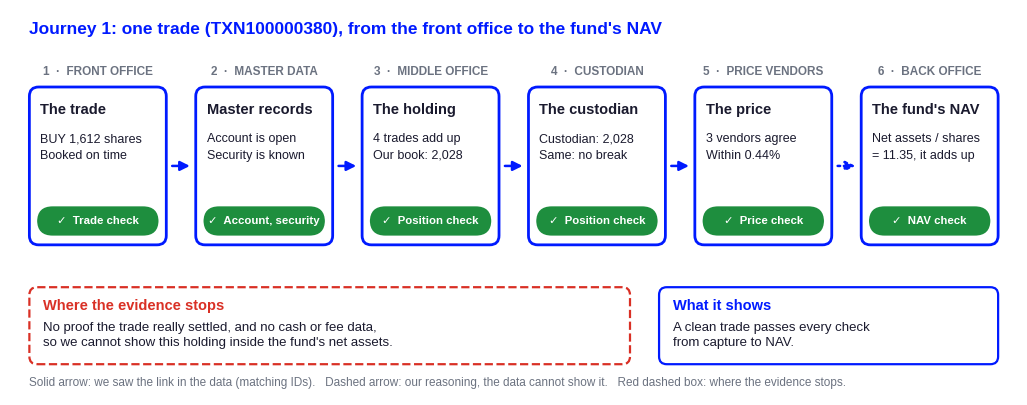
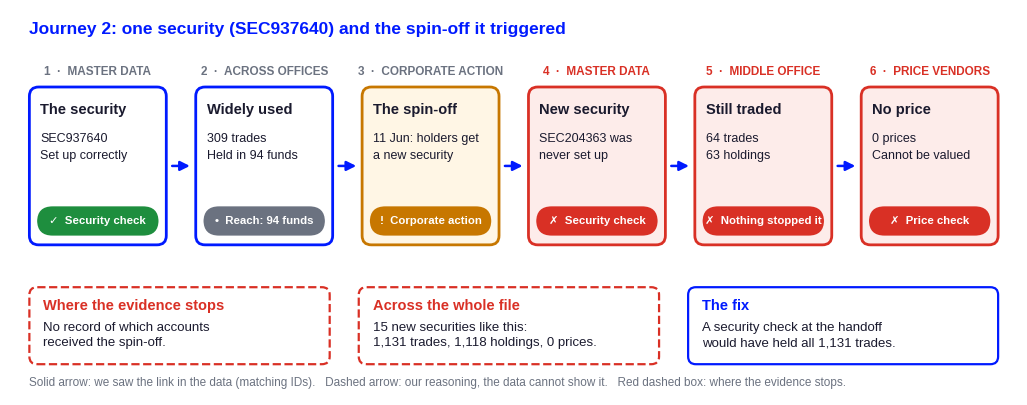

These figures' Python source, in order:
"""Draws the two simplified data journeys (one trade, one security) for the slides.

How it works, step by step:
1. Each journey is a list of steps. A step has: who handles it (tag), a title,
   two short lines of evidence, a check label and a status (ok / fail / warn / info /
   missed = the check passed but the record is wrong).
2. draw_journey() places the steps as boxes in one row, joins them with arrows,
   and adds notes underneath (where the evidence stops, what it means).
3. The figure is saved as a PNG in the folder given on the command line.
   The two Check-in 1 journeys are drawn only when this file is run; other scripts import draw_journey.
"""
import sys
import matplotlib
matplotlib.use("Agg")                       # draw to a file, no window
import matplotlib.pyplot as plt
from matplotlib.patches import FancyBboxPatch, FancyArrowPatch

OUT = sys.argv[1] if len(sys.argv) > 1 else "."
plt.rcParams["font.family"] = ["Liberation Sans", "DejaVu Sans"]  # Arial look, DejaVu for ✓ ✗

BLUE, INK, GREY = "#001AFF", "#1A1A2E", "#6B7280"     # #001AFF is the blue used in the team deck
STATUS = {                                              # border colour, fill colour, pill colour, symbol
    "ok":   (BLUE,      "white",   "#1E8E3E", "✓"),
    "fail": ("#D93025", "#FDECEA", "#D93025", "✗"),
    "warn": ("#C77700", "#FFF6E5", "#C77700", "!"),
    "info": (BLUE,      "white",   GREY,      "•"),
    "missed": ("#D93025", "#FDECEA", "#1E8E3E", "✓"),   # the check passed, but the record is wrong
}

def draw_journey(steps, dashed_into, notes, takeaway, legend, fname):
    fig, ax = plt.subplots(figsize=(13, 5.0), dpi=200)
    ax.set_xlim(0, 13); ax.set_ylim(0, 5.0); ax.axis("off")

    n, left, right, gapw = len(steps), 0.25, 12.75, 0.38      # row of n boxes with gaps for arrows
    w = (right - left - gapw * (n - 1)) / n
    y0, h = 1.95, 2.05                                         # box bottom and height

    for i, s in enumerate(steps):
        x = left + i * (w + gapw)
        edge, fill, pill, sym = STATUS[s["status"]]
        # who handles this step, above the box
        ax.text(x + w / 2, y0 + h + 0.12, f"{i + 1}  ·  {s['tag'].upper()}", ha="center", va="bottom",
                fontsize=8.5, color=edge if s["status"] in ("fail", "missed") else GREY, fontweight="bold")
        # the box itself
        ax.add_patch(FancyBboxPatch((x, y0), w, h, boxstyle="round,pad=0,rounding_size=0.12",
                                    linewidth=2, edgecolor=edge, facecolor=fill))
        # step number in a circle, then the title
        ax.text(x + 0.14, y0 + h - 0.3, s["title"], ha="left", va="center", fontsize=10.5,
                color=INK, fontweight="bold")
        # two short lines of evidence
        ax.text(x + 0.14, y0 + h - 0.6, "\n".join(s["lines"]), ha="left", va="top",
                fontsize=9, color=INK, linespacing=1.5)
        # the check, as a coloured pill at the bottom
        ax.add_patch(FancyBboxPatch((x + 0.1, y0 + 0.12), w - 0.2, 0.38,
                                    boxstyle="round,pad=0,rounding_size=0.2", linewidth=0, facecolor=pill))
        ax.text(x + w / 2, y0 + 0.31, f"{sym}  {s['check']}", ha="center", va="center",
                fontsize=8.2, color="white", fontweight="bold")
        # arrow to the next box (dashed when the link is our reasoning, not seen in the data)
        if i < n - 1:
            ax.add_patch(FancyArrowPatch((x + w + 0.04, y0 + h / 2), (x + w + gapw - 0.04, y0 + h / 2),
                                         arrowstyle="-|>", mutation_scale=14, linewidth=1.8,
                                         color=BLUE, linestyle=(0, (1, 1.5)) if i in dashed_into else "-"))

    # notes underneath: (x position as share of width, width share, colour, bold heading, text)
    for fx, fw, col, head, text in notes:
        x, wd = left + fx * (right - left), fw * (right - left)
        ax.add_patch(FancyBboxPatch((x, 0.4), wd, 1.0, boxstyle="round,pad=0,rounding_size=0.1",
                                    linewidth=1.6, edgecolor=col, facecolor="white",
                                    linestyle="--" if col == "#D93025" else "-"))
        ax.text(x + 0.18, 1.25, head, ha="left", va="top", fontsize=10.5, color=col, fontweight="bold")
        ax.text(x + 0.18, 0.95, text, ha="left", va="top", fontsize=9.5, color=INK, linespacing=1.4)

    ax.text(left, 4.75, takeaway, ha="left", va="center", fontsize=12.5, color=BLUE, fontweight="bold")
    ax.text(left, 0.15, legend, ha="left", va="center", fontsize=8.5, color=GREY)
    fig.savefig(f"{OUT}/{fname}", bbox_inches="tight", pad_inches=0.08, facecolor="white")
    plt.close(fig)
    print("saved", fname)

LEGEND = ("Solid arrow: we saw the link in the data (matching IDs).   "
          "Dashed arrow: our reasoning, the data cannot show it.   Red dashed box: where the evidence stops.")

if __name__ == "__main__":
    # Journey 1: one clean trade, TXN100000380
    trade = [
        dict(tag="Front office", title="The trade", status="ok", check="Trade check",
             lines=["BUY 1,612 shares", "Booked on time"]),
        dict(tag="Master data", title="Master records", status="ok", check="Account, security",
             lines=["Account is open", "Security is known"]),
        dict(tag="Middle office", title="The holding", status="ok", check="Position check",
             lines=["4 trades add up", "Our book: 2,028"]),
        dict(tag="Custodian", title="The custodian", status="ok", check="Position check",
             lines=["Custodian: 2,028", "Same: no break"]),
        dict(tag="Price vendors", title="The price", status="ok", check="Price check",
             lines=["3 vendors agree", "Within 0.44%"]),
        dict(tag="Back office", title="The fund's NAV", status="ok", check="NAV check",
             lines=["Net assets / shares", "= 11.35, it adds up"]),
    ]
    draw_journey(trade, dashed_into={4},
                 notes=[(0.0, 0.62, "#D93025", "Where the evidence stops",
                         "No proof the trade really settled, and no cash or fee data,\n"
                         "so we cannot show this holding inside the fund's net assets."),
                        (0.65, 0.35, BLUE, "What it shows",
                         "A clean trade passes every check\nfrom capture to NAV.")],
                 takeaway="Journey 1: one trade (TXN100000380), from the front office to the fund's NAV",
                 legend=LEGEND, fname="06_journey_trade_simple.png")

    # Journey 2: one security record, SEC937640, and the spin-off it triggered
    security = [
        dict(tag="Master data", title="The security", status="ok", check="Security check",
             lines=["SEC937640", "Set up correctly"]),
        dict(tag="Across offices", title="Widely used", status="info", check="Reach: 94 funds",
             lines=["309 trades", "Held in 94 funds"]),
        dict(tag="Corporate action", title="The spin-off", status="warn", check="Corporate action",
             lines=["11 Jun: holders get", "a new security"]),
        dict(tag="Master data", title="New security", status="fail", check="Security check",
             lines=["SEC204363 was", "never set up"]),
        dict(tag="Middle office", title="Still traded", status="fail", check="Nothing stopped it",
             lines=["64 trades", "63 holdings"]),
        dict(tag="Price vendors", title="No price", status="fail", check="Price check",
             lines=["0 prices", "Cannot be valued"]),
    ]
    draw_journey(security, dashed_into=set(),
                 notes=[(0.0, 0.31, "#D93025", "Where the evidence stops",
                         "No record of which accounts\nreceived the spin-off."),
                        (0.34, 0.31, "#D93025", "Across the whole file",
                         "15 new securities like this:\n1,131 trades, 1,118 holdings, 0 prices."),
                        (0.68, 0.32, BLUE, "The fix",
                         "A security check at the handoff\nwould have held all 1,131 trades.")],
                 takeaway="Journey 2: one security (SEC937640) and the spin-off it triggered",
                 legend=LEGEND, fname="07_journey_security_simple.png")
